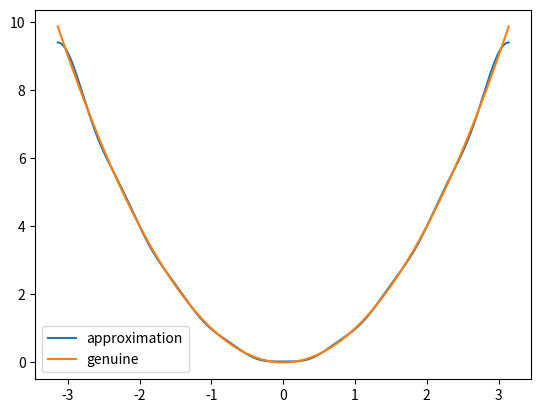

This figure's Python source: (Note: this script raises an exception after producing the figure.)
import numpy as np
import matplotlib.pyplot as plt

def numerical_integration(function, section, sequence_num=1000):
    sequence = np.linspace(section[0], section[1], sequence_num)
    result = 0
    for i in range(len(sequence)-1):
        result += (function(sequence[i])+function(sequence[i+1])) * (sequence[i+1]-sequence[i]) / 2
    return result

def fourier_series_expansion(function, section, expansion_num, x):
    T = section[1] - section[0]
    a0 = (2/T) * numerical_integration(function, section)
    y = a0/2
    for i in range(1, expansion_num+1):
        def a_function(x):
            return function(x)*np.cos(2*np.pi*i*x/T)
        def b_function(x):
            return function(x)*np.sin(2*np.pi*i*x/T)
        a = (2/T)*numerical_integration(a_function, section)
        b = (2/T)*numerical_integration(b_function, section)
        
        y += a*np.cos(2*np.pi*i*x/T) + b*np.sin(2*np.pi*i*x/T)
    return y


save_path = 'image'
def func(x):
    return x*x
x = np.linspace(-np.pi, np.pi, 1000)
true_y = func(x)
y = fourier_series_expansion(func, [-np.pi, np.pi], 8, x)

plt.plot(x, y, label='approximation')
plt.plot(x, true_y, label='genuine')
plt.legend()
plt.savefig(save_path+'/fourier_series_expansion_xx.png')